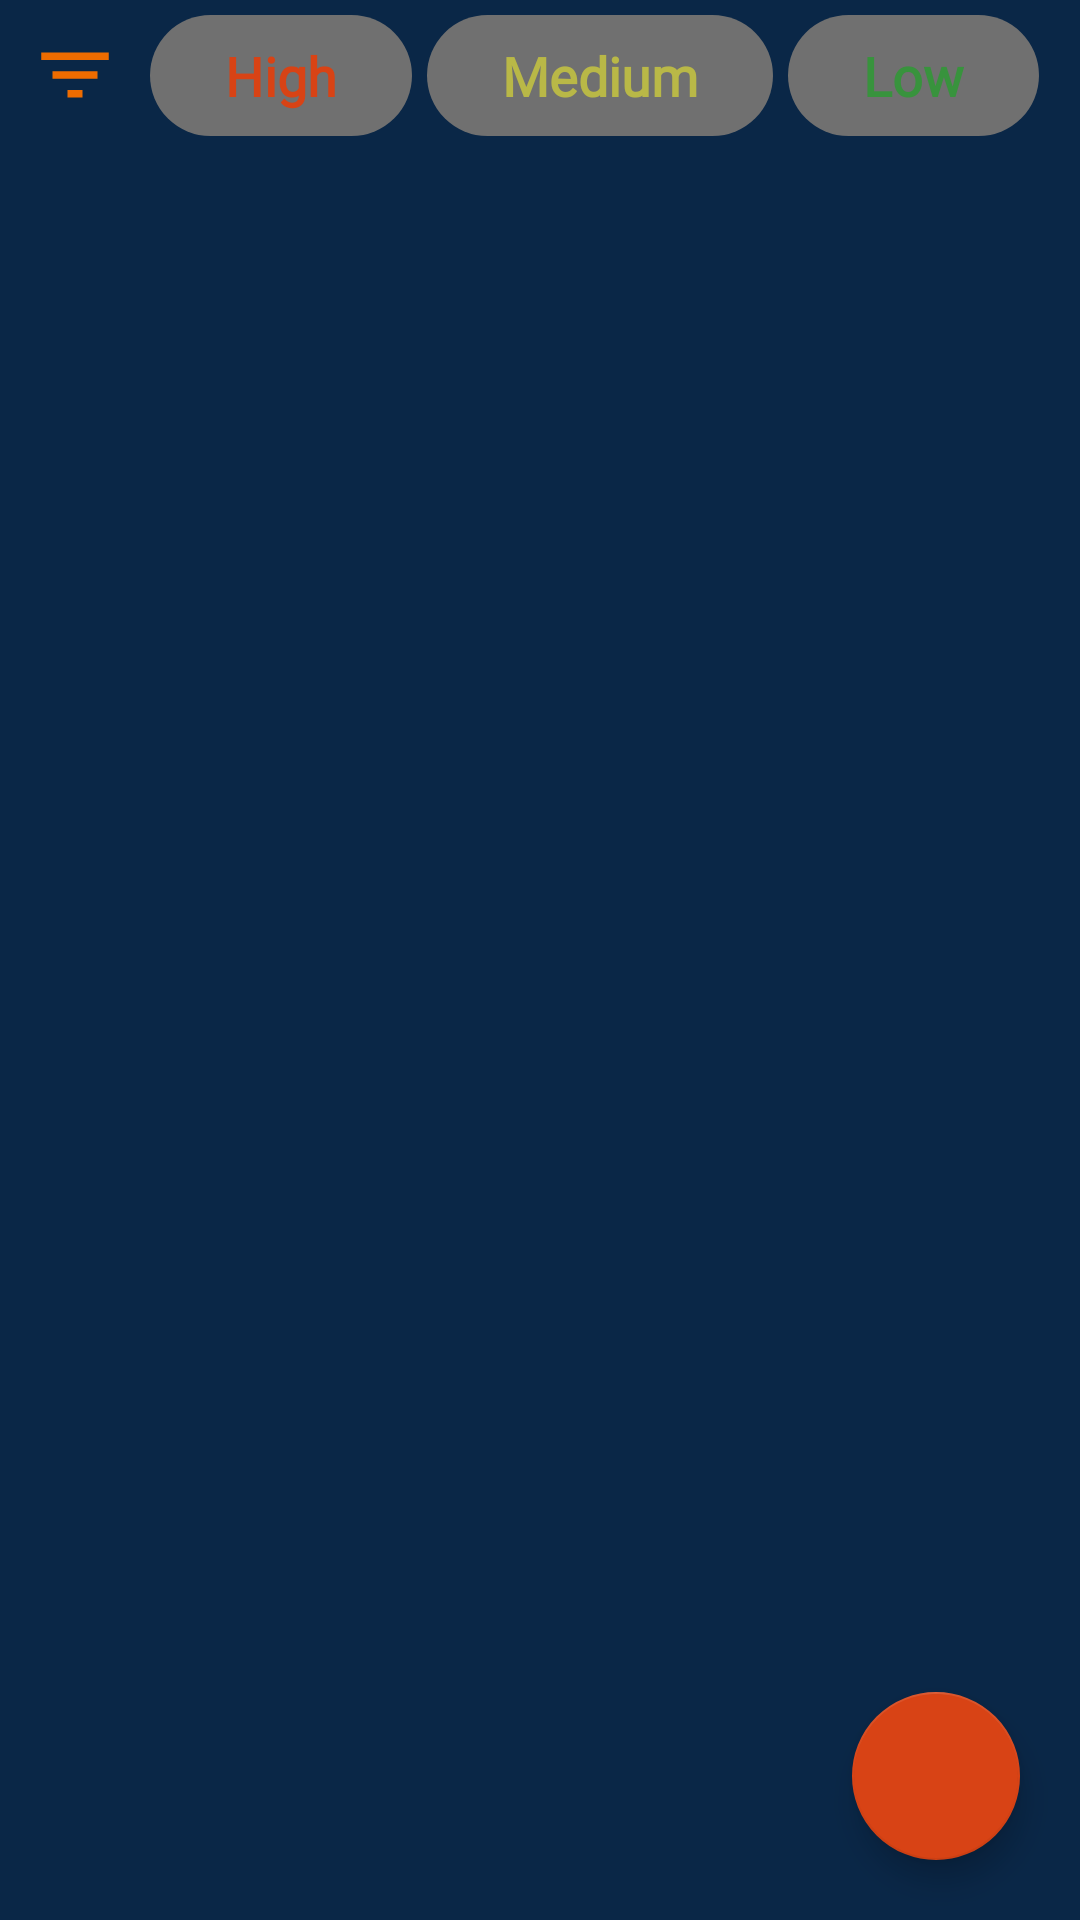

Write the Android layout XML for this screen, with the resource values it uses.
<!-- AndroidManifest.xml: application theme Theme.KeepNotes -->
<!-- res/layout/fragment_home_fragement.xml -->
<?xml version="1.0" encoding="utf-8"?>
<FrameLayout xmlns:android="http://schemas.android.com/apk/res/android"
    xmlns:app="http://schemas.android.com/apk/res-auto"
    xmlns:tools="http://schemas.android.com/tools"
    android:layout_width="match_parent"
    android:layout_height="match_parent"
    android:background="@color/dark"
    tools:context=".UI.Fragement.HomeFragement">

    <androidx.constraintlayout.widget.ConstraintLayout
        android:layout_width="match_parent"
        android:layout_height="match_parent">

        <LinearLayout
            android:id="@+id/linearLayout"
            android:layout_width="match_parent"
            android:layout_height="wrap_content"
            android:orientation="horizontal"
            android:layout_margin="5dp"
            android:gravity="center_vertical"
            app:layout_constraintEnd_toEndOf="parent"
            app:layout_constraintStart_toStartOf="parent"
            app:layout_constraintTop_toTopOf="parent" >

            <ImageView
                android:id="@+id/filterBtn"
                android:layout_width="30dp"
                android:layout_height="30dp"
                android:layout_margin="5dp"
                android:background="@drawable/filter" />

            <TextView
                android:id="@+id/filterHigh"
                android:layout_width="wrap_content"
                android:layout_height="wrap_content"
                android:layout_marginLeft="5dp"
                android:background="@drawable/btn_filter_shape"
                android:fontFamily="@font/allerta"
                android:paddingStart="25dp"
                android:paddingTop="8dp"
                android:paddingEnd="25dp"
                android:paddingBottom="8dp"
                android:text="High"
                android:textColor="@color/red"
                android:textSize="18sp"
                android:textStyle="bold" />

            <TextView
                android:id="@+id/filterMedium"
                android:layout_width="wrap_content"
                android:layout_height="wrap_content"
                android:layout_marginLeft="5dp"
                android:background="@drawable/btn_filter_shape"
                android:fontFamily="@font/allerta"
                android:paddingStart="25dp"
                android:paddingTop="8dp"
                android:paddingEnd="25dp"
                android:paddingBottom="8dp"
                android:text="Medium"
                android:textColor="@color/yellow"
                android:textSize="18sp"
                android:textStyle="bold" />

            <TextView
                android:id="@+id/filterLow"
                android:layout_width="wrap_content"
                android:layout_height="wrap_content"
                android:layout_marginLeft="5dp"
                android:background="@drawable/btn_filter_shape"
                android:fontFamily="@font/allerta"
                android:paddingStart="25dp"
                android:paddingTop="8dp"
                android:paddingEnd="25dp"
                android:paddingBottom="8dp"
                android:text="Low"
                android:textColor="@color/green"
                android:textSize="18sp"
                android:textStyle="bold" />
        </LinearLayout>

        <androidx.recyclerview.widget.RecyclerView
            android:id="@+id/allNotes"
            android:layout_width="match_parent"
            android:layout_height="0dp"
            app:layout_constraintBottom_toBottomOf="parent"
            app:layout_constraintEnd_toEndOf="parent"
            app:layout_constraintStart_toStartOf="parent"
            app:layout_constraintTop_toBottomOf="@+id/linearLayout" />

        <com.google.android.material.floatingactionbutton.FloatingActionButton
            android:id="@+id/btnAddNote"
            android:layout_width="wrap_content"
            android:layout_height="wrap_content"
            android:layout_marginEnd="20dp"
            android:layout_marginBottom="20dp"
            android:src="@drawable/plus"
            app:backgroundTint="@color/red"
            app:layout_constraintBottom_toBottomOf="parent"
            app:layout_constraintEnd_toEndOf="parent" />

    </androidx.constraintlayout.widget.ConstraintLayout>
</FrameLayout>
<!-- resources referenced by this layout -->
<resources>
  <color name="dark">#0A2747</color>
  <color name="green">#38933D</color>
  <color name="red">#D84315</color>
  <color name="yellow">#B9B847</color>
  <!-- drawable btn_filter_shape (drawable) -->
  <?xml version="1.0" encoding="utf-8"?>
  <shape android:shape="rectangle" xmlns:android="http://schemas.android.com/apk/res/android">
  <solid android:color="#707070" />
      <corners android:radius="100dp" />
  </shape>
  <!-- drawable filter (drawable) -->
  <vector android:height="24dp" android:tint="#EF6C00"
      android:viewportHeight="24" android:viewportWidth="24"
      android:width="24dp" xmlns:android="http://schemas.android.com/apk/res/android">
      <path android:fillColor="@android:color/white" android:pathData="M10,18h4v-2h-4v2zM3,6v2h18L21,6L3,6zM6,13h12v-2L6,11v2z"/>
  </vector>
  <style name="Theme.KeepNotes" parent="Theme.MaterialComponents.DayNight.DarkActionBar">
          
          <item name="colorPrimary">#CF6443</item>
          <item name="colorPrimaryVariant">@color/redYellow</item>
          <item name="colorOnPrimary">@color/white</item>
          
          <item name="colorSecondary">@color/teal_200</item>
          <item name="colorSecondaryVariant">@color/teal_700</item>
          <item name="colorOnSecondary">#CF6443</item>
          
          <item name="android:statusBarColor" tools:targetApi="l">?attr/colorPrimaryVariant</item>
          
      </style>
  <color name="redYellow">#AF5F46</color>
  <color name="white">#FFFFFFFF</color>
  <color name="teal_200">#FF03DAC5</color>
  <color name="teal_700">#FF018786</color>
</resources>
